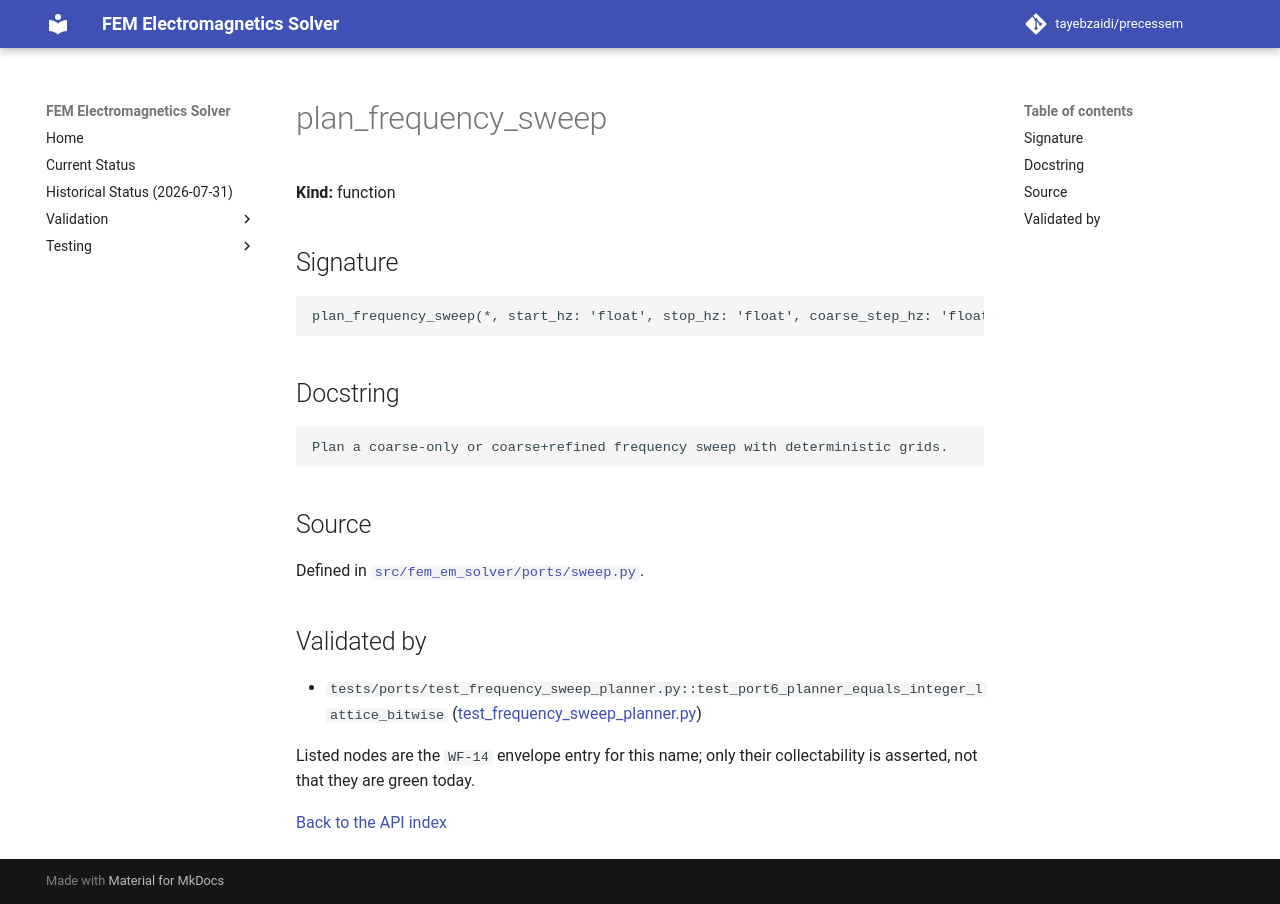

repository: tayebzaidi/precessem · page: guide/api/plan_frequency_sweep/index.html · generator: mkdocs

<!-- GENERATED by scripts/docs/generate_api_reference.py from fem_em_solver.__all__ and tests/package/validation_envelope.toml. Do not edit; regenerate. -->

# plan_frequency_sweep

**Kind:** function

## Signature

```python
plan_frequency_sweep(*, start_hz: 'float', stop_hz: 'float', coarse_step_hz: 'float', refine_centers_hz: 'Sequence[float] | None' = None, refine_half_span_hz: 'float | None' = None, refined_step_hz: 'float | None' = None, z0_ohm: 'float' = 50.0, port_order: 'Sequence[str]' = ()) -> 'FrequencySweepPlan'
```

## Docstring

```text
Plan a coarse-only or coarse+refined frequency sweep with deterministic grids.
```

## Source

Defined in [`src/fem_em_solver/ports/sweep.py`](../../../src/fem_em_solver/ports/sweep.py).

## Validated by

<!-- envelope:begin -->
- `tests/ports/test_frequency_sweep_planner.py::test_port6_planner_equals_integer_lattice_bitwise` ([test_frequency_sweep_planner.py](../../../tests/ports/test_frequency_sweep_planner.py))
<!-- envelope:end -->

Listed nodes are the `WF-14` envelope entry for this name; only their collectability is asserted, not that they are green today.

[Back to the API index](index.md)
